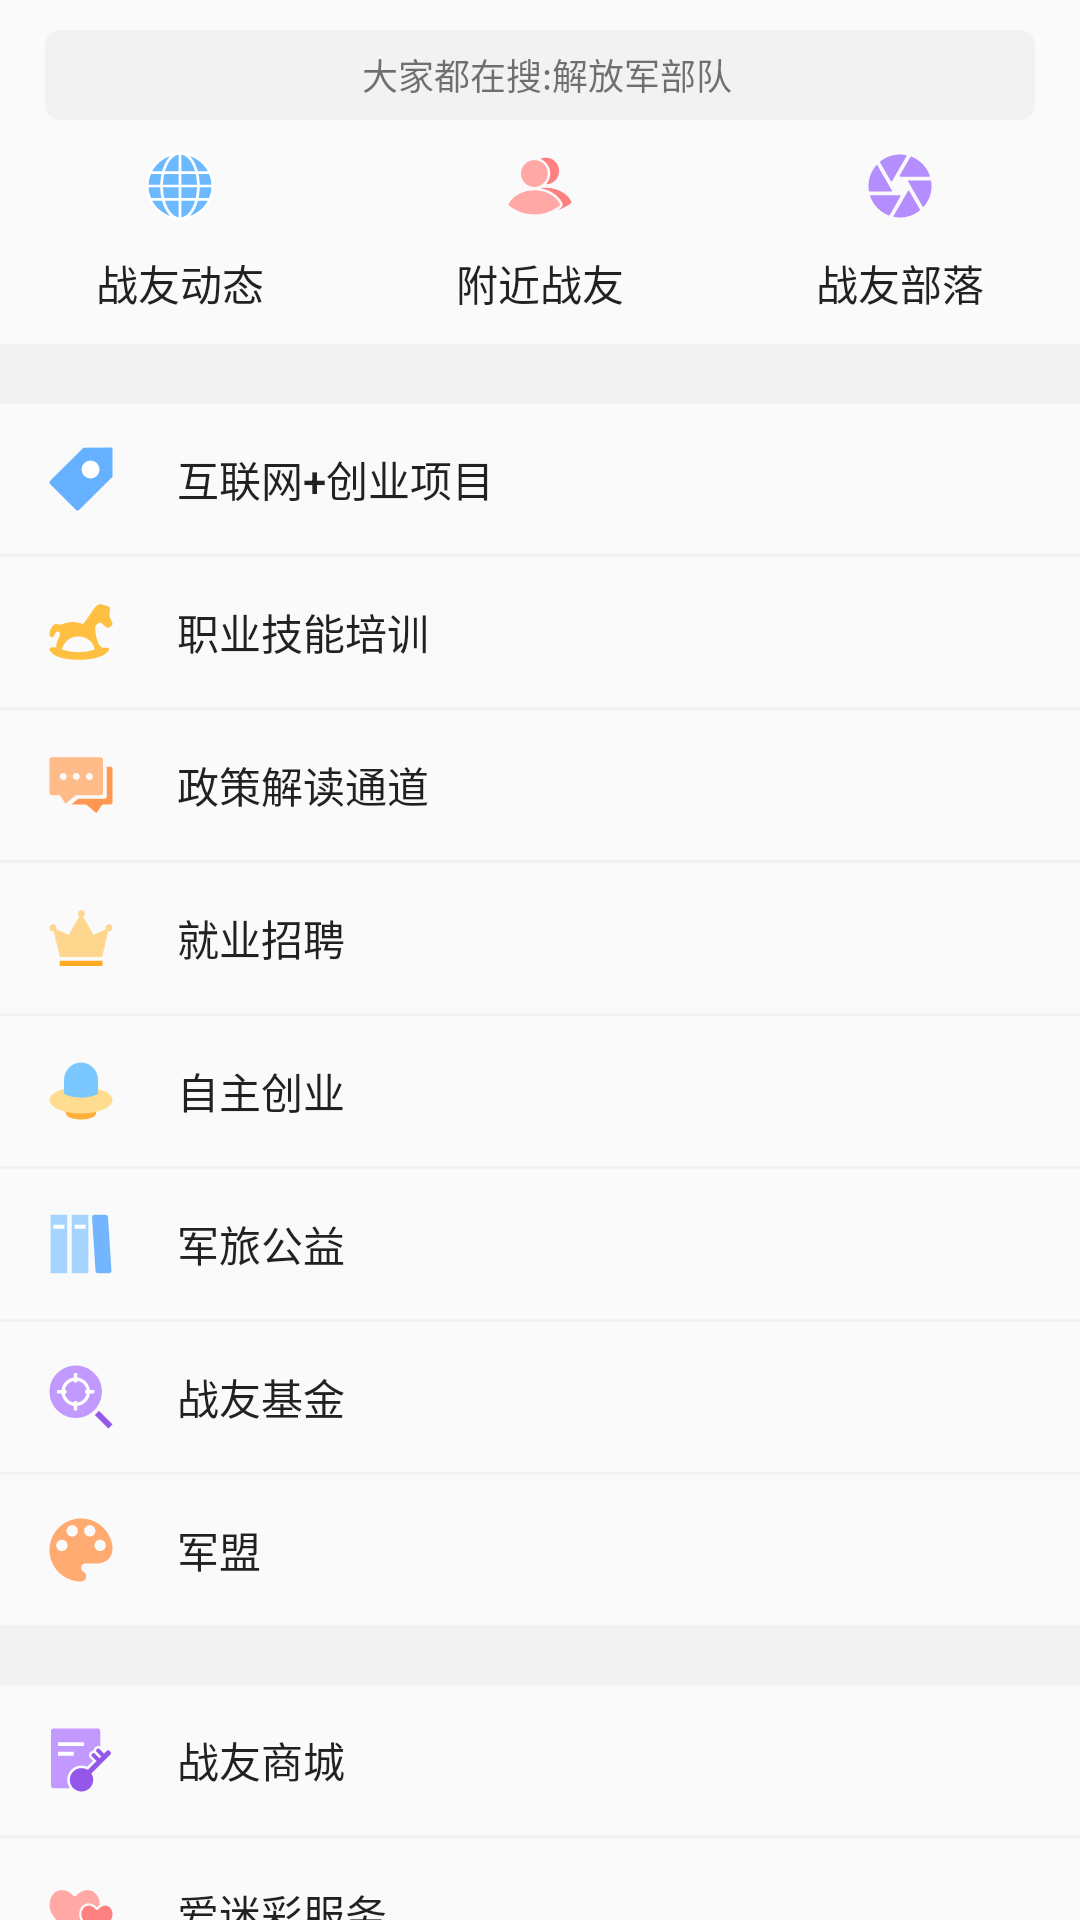

The Android layout XML behind this screen, and the referenced resources:
<!-- AndroidManifest.xml: application theme AppTheme -->
<!-- res/layout/fragment_service.xml -->
<?xml version="1.0" encoding="utf-8"?>
<android.support.v4.widget.NestedScrollView xmlns:android="http://schemas.android.com/apk/res/android"
    xmlns:app="http://schemas.android.com/apk/res-auto"
    xmlns:tools="http://schemas.android.com/tools"
    android:layout_width="match_parent"
    android:layout_height="wrap_content">

    <LinearLayout
        android:layout_width="match_parent"
        android:layout_height="match_parent"
        android:orientation="vertical"
        tools:context=".fragment.ServiceFragment">

        <LinearLayout
            android:layout_width="match_parent"
            android:layout_height="30dp"
            android:layout_gravity="center_vertical"
            android:layout_marginLeft="15dp"
            android:layout_marginTop="10dp"
            android:layout_marginRight="15dp"
            android:gravity="center"
            android:background="@drawable/search_bg2"
            android:orientation="horizontal">

            <ImageView
                android:layout_width="wrap_content"
                android:layout_height="wrap_content"
                android:layout_marginRight="5dp" />

            <TextView
                android:layout_width="wrap_content"
                android:layout_height="wrap_content"
                android:text="大家都在搜:解放军部队"
                android:textSize="12sp" />

        </LinearLayout>

        <LinearLayout
            android:layout_width="match_parent"
            android:layout_height="wrap_content"
            android:orientation="horizontal"
            android:paddingTop="10dp"
            android:paddingBottom="10dp">

            <Button
                style="?android:attr/borderlessButtonStyle"
                android:layout_width="0dp"
                android:layout_height="wrap_content"
                android:layout_weight="1"
                android:background="@null"
                android:drawableTop="@drawable/dongtai"
                android:drawablePadding="10dp"
                android:text="战友动态" />

            <Button
                style="?android:attr/borderlessButtonStyle"
                android:layout_width="0dp"
                android:layout_height="wrap_content"
                android:layout_weight="1"
                android:background="@null"
                android:drawableTop="@drawable/user_fujin_icon"
                android:drawablePadding="10dp"
                android:text="附近战友" />

            <Button
                style="?android:attr/borderlessButtonStyle"
                android:layout_width="0dp"
                android:layout_height="wrap_content"
                android:layout_weight="1"
                android:background="@null"
                android:drawableTop="@drawable/buluo"
                android:drawablePadding="10dp"
                android:text="战友部落" />


        </LinearLayout>


        <View
            android:layout_width="match_parent"
            android:layout_height="20dp"
            android:background="#f2f2f2" />

        <Button
            android:id="@+id/button1"
            android:layout_width="match_parent"
            android:layout_height="50dp"
            android:background="?android:attr/selectableItemBackground"
            android:drawableLeft="@drawable/user_icon1"
            android:drawablePadding="20dp"
            android:gravity="start|center_vertical"
            android:paddingLeft="15dp"
            android:paddingRight="15dp"
            android:text="互联网+创业项目" />

        <View
            android:layout_width="match_parent"
            android:layout_height="1dp"
            android:background="#f2f2f2" />

        <Button
            android:id="@+id/btn_jineng"
            android:layout_width="match_parent"
            android:layout_height="50dp"
            android:background="?android:attr/selectableItemBackground"
            android:drawableLeft="@drawable/user_icon2"
            android:drawablePadding="20dp"
            android:gravity="start|center_vertical"
            android:paddingLeft="15dp"
            android:paddingRight="15dp"
            android:text="职业技能培训" />

        <View
            android:layout_width="match_parent"
            android:layout_height="1dp"
            android:background="#f2f2f2" />

        <Button
            android:layout_width="match_parent"
            android:layout_height="50dp"
            android:background="?android:attr/selectableItemBackground"
            android:drawableLeft="@drawable/user_icon3"
            android:drawablePadding="20dp"
            android:gravity="start|center_vertical"
            android:paddingLeft="15dp"
            android:paddingRight="15dp"
            android:text="政策解读通道" />

        <View
            android:layout_width="match_parent"
            android:layout_height="1dp"
            android:background="#f2f2f2" />

        <Button
            android:id="@+id/btn_zhaopin"
            android:layout_width="match_parent"
            android:layout_height="50dp"
            android:background="?android:attr/selectableItemBackground"
            android:drawableLeft="@drawable/user_icon4"
            android:drawablePadding="20dp"
            android:gravity="start|center_vertical"
            android:paddingLeft="15dp"
            android:paddingRight="15dp"
            android:text="就业招聘" />

        <View
            android:layout_width="match_parent"
            android:layout_height="1dp"
            android:background="#f2f2f2" />

        <Button
            android:id="@+id/btn_chuangye"
            android:layout_width="match_parent"
            android:layout_height="50dp"
            android:background="?android:attr/selectableItemBackground"
            android:drawableLeft="@drawable/user_icon5"
            android:drawablePadding="20dp"
            android:gravity="start|center_vertical"
            android:paddingLeft="15dp"
            android:paddingRight="15dp"
            android:text="自主创业" />

        <View
            android:layout_width="match_parent"
            android:layout_height="1dp"
            android:background="#f2f2f2" />

        <Button
            android:layout_width="match_parent"
            android:layout_height="50dp"
            android:background="?android:attr/selectableItemBackground"
            android:drawableLeft="@drawable/user_icon6"
            android:drawablePadding="20dp"
            android:gravity="start|center_vertical"
            android:paddingLeft="15dp"
            android:paddingRight="15dp"
            android:text="军旅公益" />

        <View
            android:layout_width="match_parent"
            android:layout_height="1dp"
            android:background="#f2f2f2" />

        <Button
            android:layout_width="match_parent"
            android:layout_height="50dp"
            android:background="?android:attr/selectableItemBackground"
            android:drawableLeft="@drawable/user_icon7"
            android:drawablePadding="20dp"
            android:gravity="start|center_vertical"
            android:paddingLeft="15dp"
            android:paddingRight="15dp"
            android:text="战友基金" />

        <View
            android:layout_width="match_parent"
            android:layout_height="1dp"
            android:background="#f2f2f2" />

        <Button
            android:layout_width="match_parent"
            android:layout_height="50dp"
            android:background="?android:attr/selectableItemBackground"
            android:drawableLeft="@drawable/user_icon8"
            android:drawablePadding="20dp"
            android:gravity="start|center_vertical"
            android:paddingLeft="15dp"
            android:paddingRight="15dp"
            android:text="军盟" />

        <View
            android:layout_width="match_parent"
            android:layout_height="20dp"
            android:background="#f2f2f2" />

        <Button
            android:id="@+id/btn_shop"
            android:layout_width="match_parent"
            android:layout_height="50dp"
            android:background="?android:attr/selectableItemBackground"
            android:drawableLeft="@drawable/user_icon9"
            android:drawablePadding="20dp"
            android:gravity="start|center_vertical"
            android:paddingLeft="15dp"
            android:paddingRight="15dp"
            android:text="战友商城" />

        <View
            android:layout_width="match_parent"
            android:layout_height="1dp"
            android:background="#f2f2f2" />

        <Button
            android:layout_width="match_parent"
            android:layout_height="50dp"
            android:background="?android:attr/selectableItemBackground"
            android:drawableLeft="@drawable/user_icon10"
            android:drawablePadding="20dp"
            android:gravity="start|center_vertical"
            android:paddingLeft="15dp"
            android:paddingRight="15dp"
            android:text="爱迷彩服务" />

        <View
            android:layout_width="match_parent"
            android:layout_height="1dp"
            android:background="#f2f2f2" />
    </LinearLayout>

</android.support.v4.widget.NestedScrollView>
<!-- resources referenced by this layout -->
<resources>
  <!-- drawable buluo: png bitmap (drawable-xxhdpi, 1787 bytes) -->
  <!-- drawable dongtai: png bitmap (drawable-xxhdpi, 2239 bytes) -->
  <!-- drawable search_bg2 (drawable) -->
  <?xml version="1.0" encoding="utf-8"?>
  <shape xmlns:android="http://schemas.android.com/apk/res/android">
      <corners android:radius="5dp"/>
      <solid android:color="#f2f2f2f2"/>
  </shape>
  <!-- drawable user_fujin_icon: png bitmap (drawable-xxhdpi, 1753 bytes) -->
  <!-- drawable user_icon1: png bitmap (drawable-xxhdpi, 1193 bytes) -->
  <!-- drawable user_icon10: png bitmap (drawable-xxhdpi, 1464 bytes) -->
  <!-- drawable user_icon2: png bitmap (drawable-xxhdpi, 1488 bytes) -->
  <!-- drawable user_icon3: png bitmap (drawable-xxhdpi, 1189 bytes) -->
  <!-- drawable user_icon4: png bitmap (drawable-xxhdpi, 1257 bytes) -->
  <!-- drawable user_icon5: png bitmap (drawable-xxhdpi, 1716 bytes) -->
  <!-- drawable user_icon6: png bitmap (drawable-xxhdpi, 1286 bytes) -->
  <!-- drawable user_icon7: png bitmap (drawable-xxhdpi, 2288 bytes) -->
  <!-- drawable user_icon8: png bitmap (drawable-xxhdpi, 1682 bytes) -->
  <!-- drawable user_icon9: png bitmap (drawable-xxhdpi, 1452 bytes) -->
  <style name="AppTheme" parent="Theme.AppCompat.Light.NoActionBar">
          
          <item name="colorPrimary">@color/colorPrimary</item>
          <item name="colorPrimaryDark">@color/colorPrimaryDark</item>
          <item name="colorAccent">@color/colorAccent</item>
      </style>
  <color name="colorPrimary">#008577</color>
  <color name="colorPrimaryDark">#00574B</color>
  <color name="colorAccent">#D81B60</color>
</resources>
